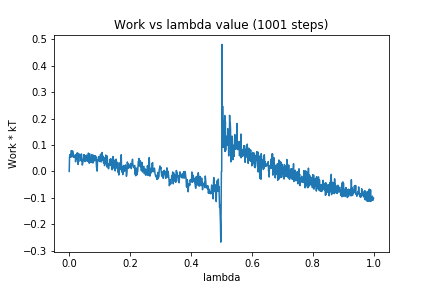

Source data for this figure (header and first rows):
0, 0.0
1, 0.0513
2, 0.0621
3, 0.05511
4, 0.06476
5, 0.0554
6, 0.05398
7, 0.07889
8, 0.0643
9, 0.05692
10, 0.07217
11, 0.07787
12, 0.07444
13, 0.0714
14, 0.05296
15, 0.0577
16, 0.05586
17, 0.06001
18, 0.0612
19, 0.05383
20, 0.05664
21, 0.03661
22, 0.06426
23, 0.04826
24, 0.04963
25, 0.06948
26, 0.05988
27, 0.04437
28, 0.07002
29, 0.02687
30, 0.05991
31, 0.03674
32, 0.05275
33, 0.0538
34, 0.06562
35, 0.05479
36, 0.0545
37, 0.06102
38, 0.05342
39, 0.04018
40, 0.06632
41, 0.0531
42, 0.04434
43, 0.02418
44, 0.02917
45, 0.03449
46, 0.04627
47, 0.04675
48, 0.06359
49, 0.05826
50, 0.04065
51, 0.06141
52, 0.03754
53, 0.04315
54, 0.05407
55, 0.04368
56, 0.04405
57, 0.06174
58, 0.0402
59, 0.05743
60, 0.03879
... 940 more rows
